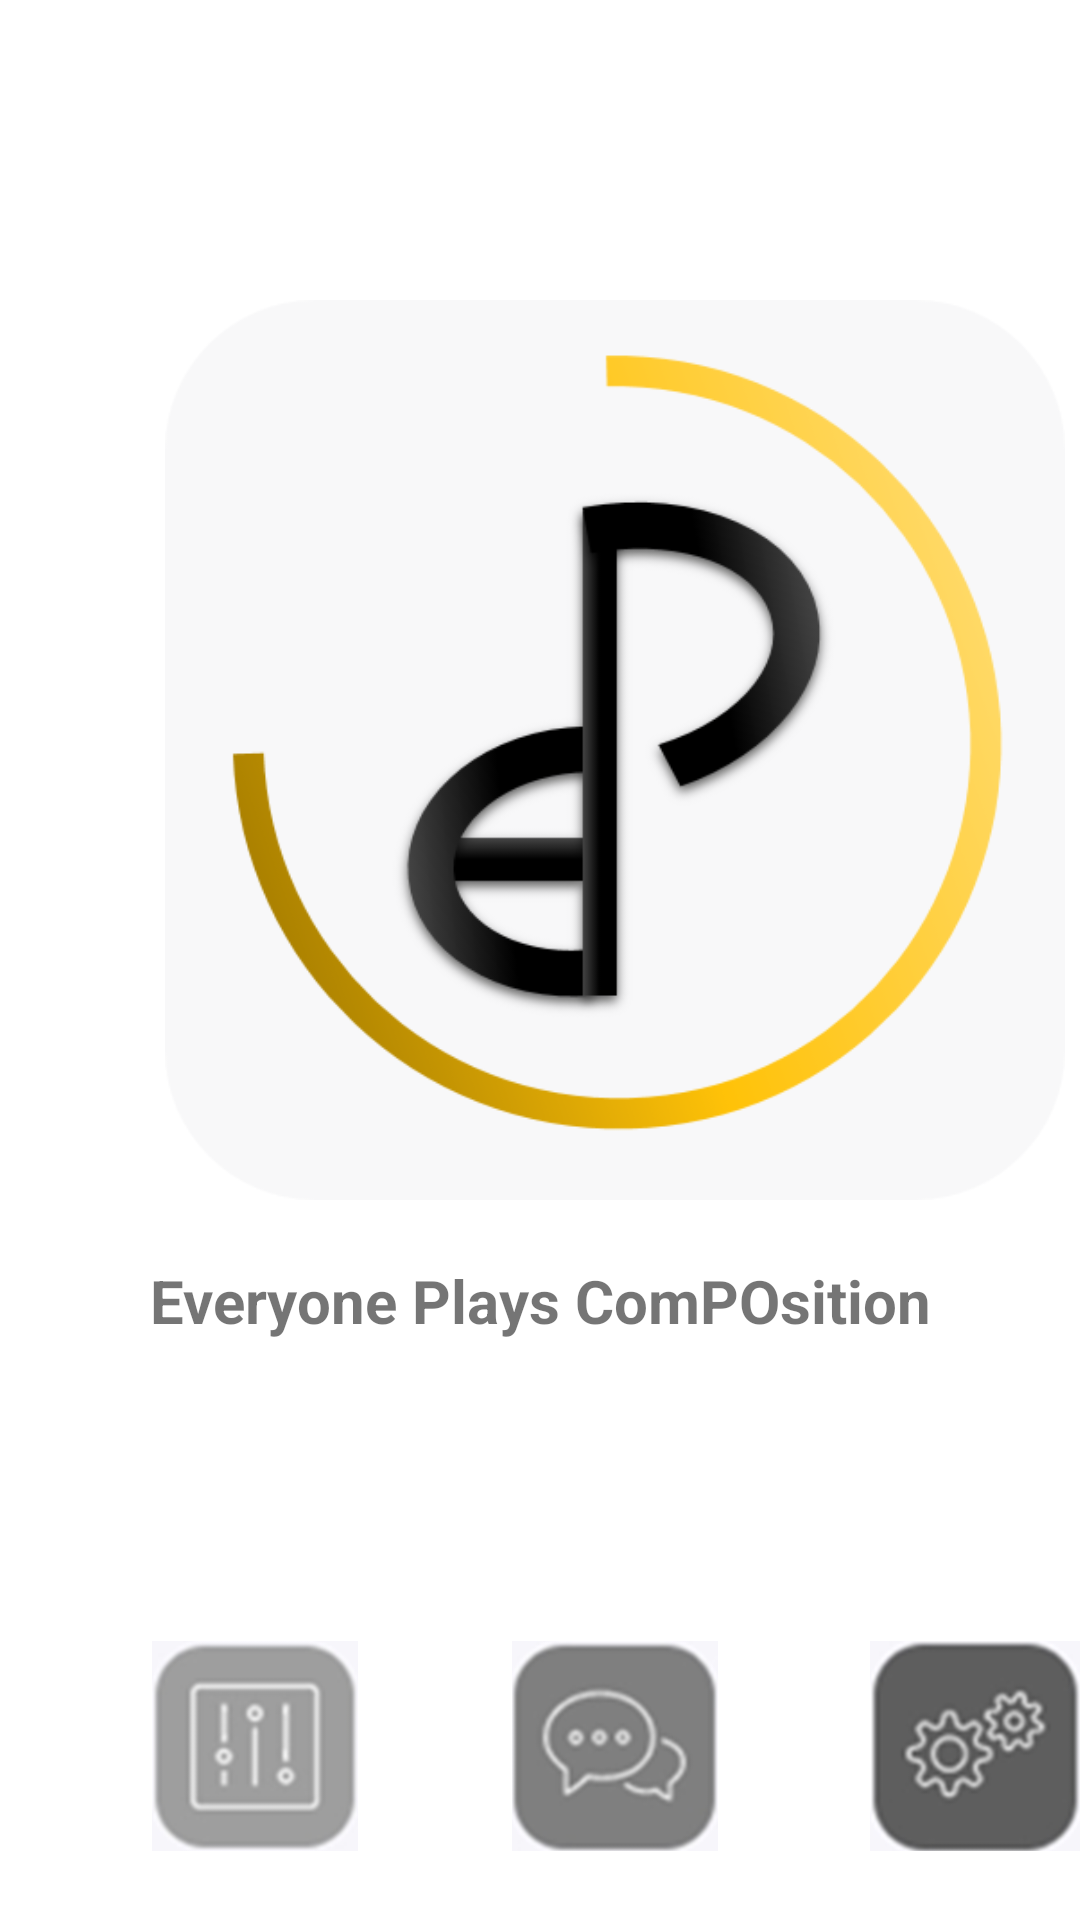

Here is an Android app screen rendered from its layout file. Give the layout XML and the strings, colors and styles it references.
<!-- AndroidManifest.xml: application theme Theme.Epco -->
<!-- res/layout/fragment_home.xml -->
<?xml version="1.0" encoding="utf-8"?>
<androidx.constraintlayout.widget.ConstraintLayout xmlns:android="http://schemas.android.com/apk/res/android"
    xmlns:app="http://schemas.android.com/apk/res-auto"
    xmlns:tools="http://schemas.android.com/tools"
    android:layout_width="match_parent"
    android:layout_height="match_parent"
    tools:context=".ui.home.HomeFragment">

    <ImageView
        android:id="@+id/main_iv"
        android:layout_width="300dp"
        android:layout_height="300dp"
        android:src="@drawable/main"
        app:layout_constraintTop_toTopOf="parent"
        app:layout_constraintStart_toStartOf="parent"
        android:layout_marginTop="100dp"
        android:layout_marginStart="55dp"/>

    <TextView
        android:id="@+id/title_tv"
        android:layout_width="match_parent"
        android:layout_height="wrap_content"
        android:text="Everyone Plays ComPOsition"
        android:textAlignment="center"
        android:layout_marginTop="20dp"
        android:textStyle="bold"
        android:textSize="20dp"
        app:layout_constraintTop_toBottomOf="@+id/main_iv"/>

    <ImageView
        android:id="@+id/comp_iv"
        android:layout_width="70dp"
        android:layout_height="70dp"
        android:src="@drawable/comp"
        app:layout_constraintLeft_toLeftOf="parent"
        app:layout_constraintTop_toBottomOf="@+id/title_tv"
        android:layout_marginTop="100dp"
        android:layout_marginLeft="50dp"/>

    <ImageView
        android:id="@+id/community_iv"
        android:layout_width="70dp"
        android:layout_height="70dp"
        android:src="@drawable/community"
        app:layout_constraintLeft_toRightOf="@id/comp_iv"
        app:layout_constraintTop_toBottomOf="@+id/title_tv"
        android:layout_marginTop="100dp"
        android:layout_marginLeft="50dp"/>

    <ImageView
        android:id="@+id/setting_iv"
        android:layout_width="70dp"
        android:layout_height="70dp"
        android:src="@drawable/setting"
        app:layout_constraintLeft_toRightOf="@id/community_iv"
        app:layout_constraintTop_toBottomOf="@+id/title_tv"
        android:layout_marginTop="100dp"
        android:layout_marginLeft="50dp"/>

</androidx.constraintlayout.widget.ConstraintLayout>
<!-- resources referenced by this layout -->
<resources>
  <!-- drawable community: png bitmap (drawable, 73716 bytes) -->
  <!-- drawable comp: png bitmap (drawable, 54811 bytes) -->
  <!-- drawable main: png bitmap (drawable, 59691 bytes) -->
  <!-- drawable setting: png bitmap (drawable, 85164 bytes) -->
  <style name="Theme.Epco" parent="Theme.MaterialComponents.DayNight.DarkActionBar">
          
          <item name="colorPrimary">@color/purple_500</item>
          <item name="colorPrimaryVariant">@color/purple_700</item>
          <item name="colorOnPrimary">@color/white</item>
          
          <item name="colorSecondary">@color/teal_200</item>
          <item name="colorSecondaryVariant">@color/teal_700</item>
          <item name="colorOnSecondary">@color/black</item>
          
          <item name="android:statusBarColor" tools:targetApi="l">?attr/colorPrimaryVariant</item>
          
      </style>
  <!-- not gathered from this repository: default colours our renderer supplied (Android Studio template values) -->
  <color name="purple_500">#FF6200EE</color>
  <color name="purple_700">#FF3700B3</color>
  <color name="teal_200">#FF03DAC5</color>
  <color name="teal_700">#FF018786</color>
  <color name="black">#FF000000</color>
  <color name="white">#FFFFFFFF</color>
</resources>
